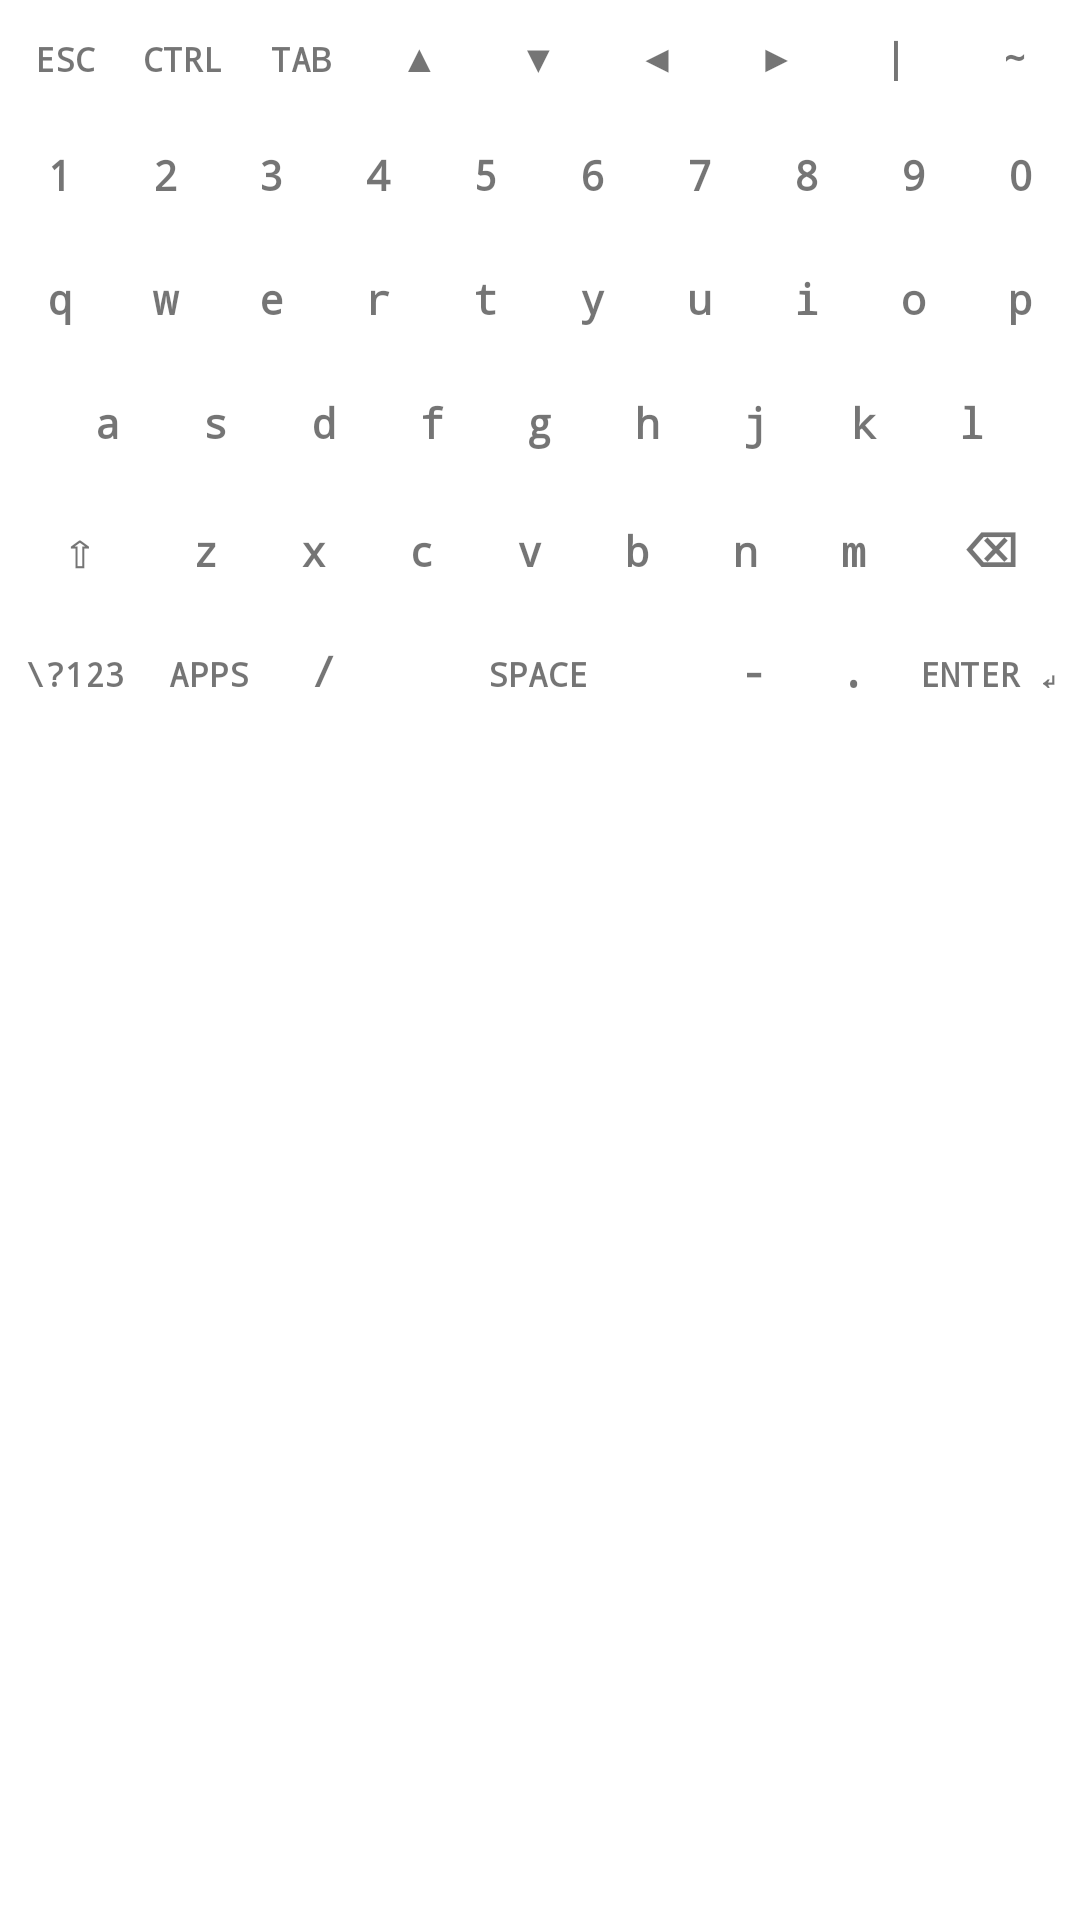

Produce the Android XML layout that renders to this screen, including the resource entries it uses.
<!-- AndroidManifest.xml: application theme AppTheme -->
<!-- res/layout/layout_terminal_keyboard.xml -->
<?xml version="1.0" encoding="utf-8"?>
<LinearLayout xmlns:android="http://schemas.android.com/apk/res/android"
    android:id="@+id/llKeyboardRoot"
    android:layout_width="match_parent"
    android:layout_height="wrap_content"
    android:layout_marginTop="2dp"
    android:orientation="vertical"
    android:padding="2dp"
    android:splitMotionEvents="true">

    
    <LinearLayout
        android:id="@+id/llAccessoryRow"
        android:layout_width="match_parent"
        android:layout_height="wrap_content"
        android:layout_marginBottom="1dp"
        android:orientation="horizontal"
        android:splitMotionEvents="true">

        <TextView android:id="@+id/key_esc" style="@style/TerminalKey" android:layout_height="32dp" android:textSize="11sp" android:text="ESC" />
        <TextView android:id="@+id/key_ctrl" style="@style/TerminalKey" android:layout_height="32dp" android:textSize="11sp" android:text="CTRL" />
        <TextView android:id="@+id/key_tab" style="@style/TerminalKey" android:layout_height="32dp" android:textSize="11sp" android:text="TAB" />
        <TextView android:id="@+id/key_up" style="@style/TerminalKey" android:layout_height="32dp" android:textSize="12sp" android:text="▲" />
        <TextView android:id="@+id/key_down" style="@style/TerminalKey" android:layout_height="32dp" android:textSize="12sp" android:text="▼" />
        <TextView android:id="@+id/key_left" style="@style/TerminalKey" android:layout_height="32dp" android:textSize="12sp" android:text="◀" />
        <TextView android:id="@+id/key_right" style="@style/TerminalKey" android:layout_height="32dp" android:textSize="12sp" android:text="▶" />
        <TextView android:id="@+id/key_pipe" style="@style/TerminalKey" android:layout_height="32dp" android:textSize="13sp" android:text="|" />
        <TextView android:id="@+id/key_tilde" style="@style/TerminalKey" android:layout_height="32dp" android:textSize="13sp" android:text="~" />
    </LinearLayout>

    
    <LinearLayout
        android:layout_width="match_parent"
        android:layout_height="wrap_content"
        android:orientation="horizontal"
        android:splitMotionEvents="true">

        <TextView android:id="@+id/key_1" style="@style/TerminalKey" android:text="1" />
        <TextView android:id="@+id/key_2" style="@style/TerminalKey" android:text="2" />
        <TextView android:id="@+id/key_3" style="@style/TerminalKey" android:text="3" />
        <TextView android:id="@+id/key_4" style="@style/TerminalKey" android:text="4" />
        <TextView android:id="@+id/key_5" style="@style/TerminalKey" android:text="5" />
        <TextView android:id="@+id/key_6" style="@style/TerminalKey" android:text="6" />
        <TextView android:id="@+id/key_7" style="@style/TerminalKey" android:text="7" />
        <TextView android:id="@+id/key_8" style="@style/TerminalKey" android:text="8" />
        <TextView android:id="@+id/key_9" style="@style/TerminalKey" android:text="9" />
        <TextView android:id="@+id/key_0" style="@style/TerminalKey" android:text="0" />
    </LinearLayout>

    
    <LinearLayout
        android:layout_width="match_parent"
        android:layout_height="wrap_content"
        android:orientation="horizontal"
        android:splitMotionEvents="true">

        <TextView android:id="@+id/key_q" style="@style/TerminalKey" android:text="q" />
        <TextView android:id="@+id/key_w" style="@style/TerminalKey" android:text="w" />
        <TextView android:id="@+id/key_e" style="@style/TerminalKey" android:text="e" />
        <TextView android:id="@+id/key_r" style="@style/TerminalKey" android:text="r" />
        <TextView android:id="@+id/key_t" style="@style/TerminalKey" android:text="t" />
        <TextView android:id="@+id/key_y" style="@style/TerminalKey" android:text="y" />
        <TextView android:id="@+id/key_u" style="@style/TerminalKey" android:text="u" />
        <TextView android:id="@+id/key_i" style="@style/TerminalKey" android:text="i" />
        <TextView android:id="@+id/key_o" style="@style/TerminalKey" android:text="o" />
        <TextView android:id="@+id/key_p" style="@style/TerminalKey" android:text="p" />
    </LinearLayout>

    
    <LinearLayout
        android:layout_width="match_parent"
        android:layout_height="wrap_content"
        android:orientation="horizontal"
        android:splitMotionEvents="true">

        <Space
            android:layout_width="0dp"
            android:layout_height="1dp"
            android:layout_weight="0.5" />
        <TextView android:id="@+id/key_a" style="@style/TerminalKey" android:text="a" />
        <TextView android:id="@+id/key_s" style="@style/TerminalKey" android:text="s" />
        <TextView android:id="@+id/key_d" style="@style/TerminalKey" android:text="d" />
        <TextView android:id="@+id/key_f" style="@style/TerminalKey" android:text="f" />
        <TextView android:id="@+id/key_g" style="@style/TerminalKey" android:text="g" />
        <TextView android:id="@+id/key_h" style="@style/TerminalKey" android:text="h" />
        <TextView android:id="@+id/key_j" style="@style/TerminalKey" android:text="j" />
        <TextView android:id="@+id/key_k" style="@style/TerminalKey" android:text="k" />
        <TextView android:id="@+id/key_l" style="@style/TerminalKey" android:text="l" />
        <Space
            android:layout_width="0dp"
            android:layout_height="1dp"
            android:layout_weight="0.5" />
    </LinearLayout>

    
    <LinearLayout
        android:layout_width="match_parent"
        android:layout_height="wrap_content"
        android:orientation="horizontal"
        android:splitMotionEvents="true">

        <TextView
            android:id="@+id/key_shift"
            style="@style/TerminalKey"
            android:layout_weight="1.4"
            android:text="⇧"
            android:textSize="15sp" />
        <TextView android:id="@+id/key_z" style="@style/TerminalKey" android:text="z" />
        <TextView android:id="@+id/key_x" style="@style/TerminalKey" android:text="x" />
        <TextView android:id="@+id/key_c" style="@style/TerminalKey" android:text="c" />
        <TextView android:id="@+id/key_v" style="@style/TerminalKey" android:text="v" />
        <TextView android:id="@+id/key_b" style="@style/TerminalKey" android:text="b" />
        <TextView android:id="@+id/key_n" style="@style/TerminalKey" android:text="n" />
        <TextView android:id="@+id/key_m" style="@style/TerminalKey" android:text="m" />
        <TextView
            android:id="@+id/key_backspace"
            style="@style/TerminalKey"
            android:layout_weight="1.6"
            android:text="⌫"
            android:textSize="16sp" />
    </LinearLayout>

    
    <LinearLayout
        android:layout_width="match_parent"
        android:layout_height="wrap_content"
        android:orientation="horizontal"
        android:splitMotionEvents="true">

        <TextView
            android:id="@+id/key_sym"
            style="@style/TerminalKey"
            android:layout_weight="1.3"
            android:text="\?123"
            android:textSize="11sp" />
        <TextView
            android:id="@+id/key_apps"
            style="@style/TerminalKey"
            android:layout_weight="1.2"
            android:text="APPS"
            android:textSize="11sp" />
        <TextView
            android:id="@+id/key_slash"
            style="@style/TerminalKey"
            android:layout_weight="0.9"
            android:text="/" />
        <TextView
            android:id="@+id/key_space"
            style="@style/TerminalKey"
            android:layout_weight="3.2"
            android:text="SPACE"
            android:textSize="11sp" />
        <TextView
            android:id="@+id/key_dash"
            style="@style/TerminalKey"
            android:layout_weight="0.9"
            android:text="-" />
        <TextView
            android:id="@+id/key_dot"
            style="@style/TerminalKey"
            android:layout_weight="0.9"
            android:text="." />
        <TextView
            android:id="@+id/key_enter"
            style="@style/TerminalKey"
            android:layout_weight="1.6"
            android:text="ENTER ↵"
            android:textSize="11sp" />
    </LinearLayout>

</LinearLayout>
<!-- resources referenced by this layout -->
<resources>
  <style name="TerminalKey">
          <item name="android:layout_width">0dp</item>
          <item name="android:layout_height">38dp</item>
          <item name="android:layout_weight">1</item>
          <item name="android:layout_margin">1.5dp</item>
          <item name="android:gravity">center</item>
          <item name="android:fontFamily">monospace</item>
          <item name="android:textStyle">bold</item>
          <item name="android:textSize">14sp</item>
          <item name="android:includeFontPadding">false</item>
          <item name="android:maxLines">1</item>
          <item name="android:clickable">true</item>
          <item name="android:focusable">true</item>
      </style>
  <style name="WindowAnimationTransition">
          <item name="android:windowEnterAnimation">@android:anim/fade_in</item>
          <item name="android:windowExitAnimation">@android:anim/fade_out</item>
      </style>
  <style name="OlPopupMenu" parent="Widget.AppCompat.PopupMenu">
          <item name="android:popupBackground">@drawable/rounded_primary_gradient</item>
          <item name="android:popupElevation">8dp</item>
      </style>
  <style name="OlPopupMenuText" parent="TextAppearance.AppCompat.Widget.PopupMenu.Large">
          <item name="android:textColor">?attr/primaryColor</item>
          <item name="android:textSize">@dimen/text_small</item>
          <item name="android:textStyle">bold</item>
      </style>
  <style name="OlAlertDialog" parent="ThemeOverlay.AppCompat.Dialog.Alert">
          <item name="android:windowBackground">@drawable/bg_dialog</item>
          <item name="android:backgroundDimAmount">0.5</item>
          <item name="android:windowAnimationStyle">@style/OlDialogAnimation</item>
      </style>
  <style name="OlDialogAnimation" parent="android:Animation">
          <item name="android:windowEnterAnimation">@anim/dialog_enter</item>
          <item name="android:windowExitAnimation">@anim/dialog_exit</item>
      </style>
</resources>
